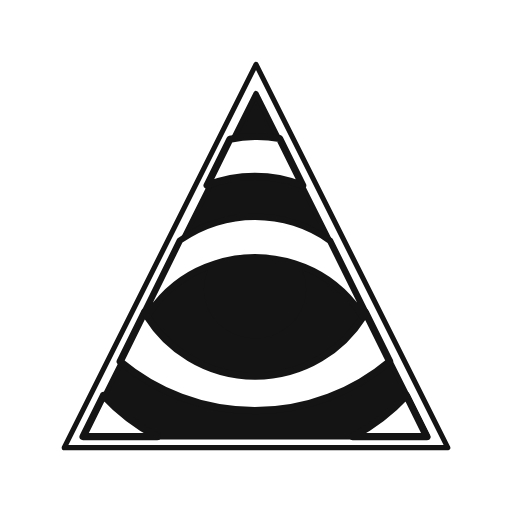
t = 0.00 s
t = 0.75 s: frame unchanged from t = 0.00 s, image omitted
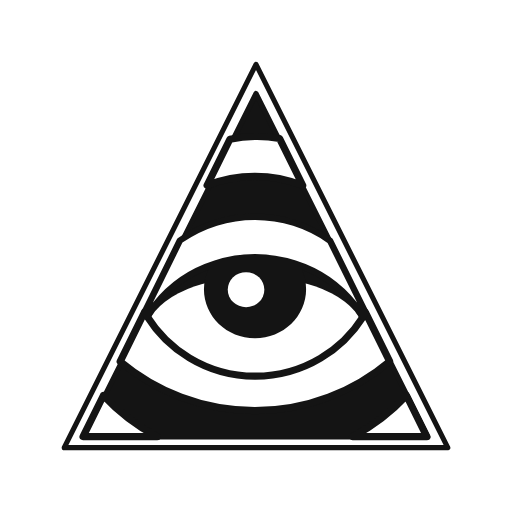
t = 1.50 s
t = 2.25 s: frame unchanged from t = 1.50 s, image omitted

The animated SVG that drew these frames (rendered in a browser with its animation timeline set to each time). Animation: 1 CSS @keyframes rule; one cycle of 3.00 s, repeats indefinitely.

<svg xmlns="http://www.w3.org/2000/svg" width="200px" viewBox="0 0 250 250">
  <style>
    .big-eye-blink {
      animation: blink 3s linear infinite;
    }
    @keyframes blink {
      0% {
        fill: none;
      }
      100% {
        fill: #fff;
      }
    }
  </style>
  <title>pyramid</title>
  <g class="big-eye">
    <polygon
      class="big-eye-shadow"
      points="125 45.62 208.93 213.37 41.08 213.37 125 45.62"
      fill="#141414"
      stroke="#141414"
      stroke-linecap="round"
      stroke-linejoin="round"
      stroke-width="2.5"
    />
    <polygon
      points="125 31.41 218.64 218.59 31.36 218.59 125 31.41"
      fill="none"
      stroke="#141414"
      stroke-linecap="round"
      stroke-linejoin="round"
      stroke-width="2.5"
    />
    <ellipse
      class="big-eye-blink"
      cx="124.49"
      cy="162.38"
      rx="52.8"
      ry="27.12"
      fill="#fff"
    />
    <path
      d="M190.26,176.45l-11.77-23.82c-.39.69-.79,1.39-1.21,2.07a62.32,62.32,0,0,1-105.46-.24c-.42-.69-.84-1.4-1.23-2.11l-11.94,24.2a102.25,102.25,0,0,0,131.61-.1Z"
      fill="#fff"
      stroke="#141414"
      stroke-linecap="round"
      stroke-linejoin="round"
      stroke-width="3.5"
    />
    <path
      d="M50.48,193.1l-9.93,20.11H76.77A98.85,98.85,0,0,1,50.48,193.1Z"
      fill="#fff"
      stroke="#141414"
      stroke-linecap="round"
      stroke-linejoin="round"
      stroke-width="3.5"
    />
    <path
      d="M198.47,193.1a98.69,98.69,0,0,1-26.29,20.11H208.4Z"
      fill="#fff"
      stroke="#141414"
      stroke-linecap="round"
      stroke-linejoin="round"
      stroke-width="3.5"
    />
    <path
      d="M144,128.75a60.88,60.88,0,0,1,33.33,25.95c.42-.68.82-1.38,1.21-2.07l-17.3-35a63.41,63.41,0,0,0-73.34-.2l-17.26,35c.39.71.81,1.42,1.23,2.11a60.85,60.85,0,0,1,33.37-25.77"
      fill="#fff"
    />
    <path
      d="M147.85,90.58,136.53,67.66a60.68,60.68,0,0,0-12.06-1A64.5,64.5,0,0,0,112.25,68L101.13,90.5a63.81,63.81,0,0,1,46.72.08Z"
      fill="#fff"
      stroke="#141414"
      stroke-linecap="round"
      stroke-linejoin="round"
      stroke-width="3.5"
    />
    <path
      d="M179.9,151.93l-17.3-35a1.53,1.53,0,0,0-.49-.58,64.95,64.95,0,0,0-75.17-.2,1.6,1.6,0,0,0-.5.59l-17.26,35a1.55,1.55,0,0,0,0,1.45c.4.73.83,1.46,1.26,2.17a1.58,1.58,0,0,0,2.69,0,59,59,0,0,1,28.55-23.68,23.1,23.1,0,0,0-2.1,9.59c0,13.2,11.19,23.93,24.94,23.93s24.94-10.73,24.94-23.93a23.07,23.07,0,0,0-2.07-9.52,59,59,0,0,1,28.52,23.84,1.57,1.57,0,0,0,1.34.75h0a1.56,1.56,0,0,0,1.34-.75c.43-.7.84-1.41,1.24-2.12A1.56,1.56,0,0,0,179.9,151.93Zm-35.47-24.68a65.52,65.52,0,0,0-39.72-.06,62.71,62.71,0,0,0-30.1,20.59l14.48-29.33a61.82,61.82,0,0,1,70.86.18l14.38,29.13A62.81,62.81,0,0,0,144.43,127.25Z"
      fill="#141414"
    />
    <ellipse
      class="big-eye-blink"
      cx="120.14"
      cy="141.46"
      rx="8.93"
      ry="8.54"
      fill="#fff"
    />
  </g>
</svg>
